Run: headless pygame with SDL's dummy video driver; simulated clock (each Clock.tick advances the game by its frame time, no real sleeping); random seed 0; keys injected as events and as key.get_pressed() state; mouse plan: one left click at the window centre at the start of phase 2, then a move to the lower-right quarter at the start of phase 3.
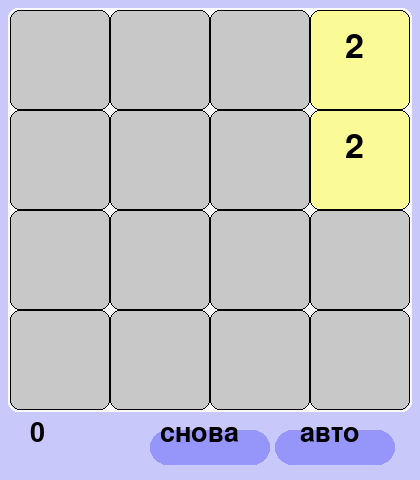
Frame 1 of 4 · flips 1–60 · no input
Frame 2 of 4 · flips 61–180 · clicked the window centre · tapped SPACE, RETURN · held RIGHT (→), D · screen unchanged from frame 1, image omitted
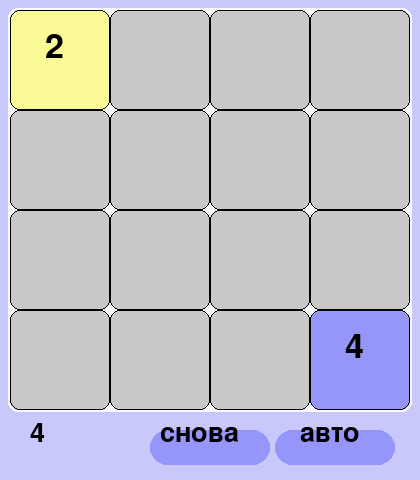
Frame 3 of 4 · flips 181–300 · moved the mouse to the lower-right quarter · held DOWN (↓), S
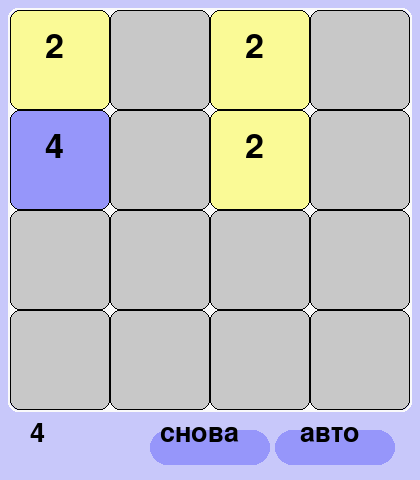
Frame 4 of 4 · flips 301–420 · held LEFT (←), A, UP (↑), W

The pygame program that drew these frames:

import random
import time
import pygame


class Table_2048:
    def __init__(self, window, sx, sy, anim_speed):
        self.window = window
        self.sx, self.sy = sx, sy
        self.score, self.anim_speed = 0, anim_speed
        self.sides = ['left', 'right', 'top', 'bottom']
        self.font = pygame.font.SysFont('serif', 50)
        self.font_end = pygame.font.SysFont('serif', 100)
        self.colors = {0: (200, 200, 200), 2: (250, 250, 150), 4: (150, 150, 250), 8: (250, 150, 250),
                       16: (150, 150, 50), 32: (50, 50, 150), 64: (150, 50, 150), 128: (250, 150, 0),
                       256: (0, 150, 150), 512: (250, 0, 150), 1024: (50, 250, 50), 2048: (250, 0, 0),
                       4096: (100, 0, 200)}
        self.a = [[0]*4 for _ in range(4)]
        self.end = False
        for _ in range(2):
            self.add_element(self.a, anim=False)

    def add_element(self, arr, anim=True):
        free = [(i, j) for i in range(4) for j in range(4) if not arr[i][j]]

        i, j = random.choice(free)
        if anim:
            for dl in range(0, 110, 10):
                self.show()
                self.draw_block(i*100, j*100, 2, size=dl)
                pygame.display.flip()
                time.sleep(1 / self.anim_speed)
        arr[i][j] = 2

    def step(self, side, arr=None):
        if self.end:
            return 0
        edited = False
        is_real, arr = (True, self.a) if not arr else (False, arr)
        dx, dy = {'left': (-1, 0), 'right': (1, 0), 'top': (0, -1), 'bottom': (0, 1)}[side]
        for _ in range(3):
            to_move, act = [], []
            for i in range(4):
                for j in range(4):
                    if arr[i][j] and 0 <= i + dx < 4 and 0 <= j + dy < 4:
                        if not arr[i + dx][j + dy]:
                            to_move.append((i, j))
                        if arr[i][j] == arr[i + dx][j + dy] and (i + dx, j + dy) not in act and (i, j) not in act:
                            to_move.append((i, j))
                            act.append((i + dx, j + dy))

            if is_real:
                for dl in range(0, 100, max(1, int(0.08 * self.anim_speed))):
                    pygame.draw.rect(self.window, (250, 250, 250), (self.sx, self.sy, 400, 400), border_radius=10)
                    pygame.draw.rect(self.window, (250, 250, 250), (self.sx - 2, self.sy - 2, 404, 404), 2,
                                     border_radius=10)
                    for i in range(4):
                        for j in range(4):
                            self.draw_block(i * 100, j * 100, arr[i][j] if (i, j) not in to_move else 0)

                    for i in range(4):
                        for j in range(4):
                            if (i, j) in to_move:
                                self.draw_block(i * 100 + dl * dx, j * 100 + dl * dy, arr[i][j])
                    pygame.display.flip()

            edited = True if to_move else edited
            for i, j in to_move:
                if is_real:
                    self.score += arr[i + dx][j + dy] * 2
                arr[i + dx][j + dy], arr[i][j] = arr[i][j] + arr[i + dx][j + dy], 0

        if edited:
            self.add_element(arr, anim=is_real)

        if is_real and self.check_finish():
            self.end = True

        return edited

    def show(self):
        pygame.draw.rect(self.window, (250, 250, 250), (self.sx, self.sy, 400, 400), border_radius=10)
        pygame.draw.rect(self.window, (250, 250, 250), (self.sx - 2, self.sy - 2, 404, 404), 2, border_radius=10)
        for i in range(4):
            for j in range(4):
                self.draw_block(i * 100, j * 100, self.a[i][j])

        if self.end:
            end_text = self.font_end.render('Конец', True, (250, 0, 50))
            self.window.blit(end_text, (self.sx + 75, self.sy + 125))

    def check_finish(self):
        for side in self.sides:
            if self.step(side, arr=[list(self.a[i]) for i in range(4)]):
                return False
        return True

    def draw_block(self, x_pos, y_pos, num, size=100):
        x_pos, y_pos = self.sx + x_pos, self.sy + y_pos
        pygame.draw.rect(self.window, self.colors[num], (x_pos, y_pos, size, size), border_radius=10)
        pygame.draw.rect(self.window, (0, 0, 0), (x_pos, y_pos, size, size), 1, 10)
        num_text = self.font.render(str(num), True, (0, 0, 0))
        if num and size == 100:
            self.window.blit(num_text, (x_pos + 35 - (len(str(num)) - 1) * 12, y_pos + 20))

    def auto_step(self):
        res = [(self.recursion([self.sides[i]]), i) for i in range(4)]
        for _, ind in sorted(res)[::-1]:
            if self.step(self.sides[ind]):
                return 0
        self.end = True

    def recursion(self, way):
        if len(way) == 5:
            arr = [list(self.a[i]) for i in range(4)]
            for side in way:
                self.step(side, arr=arr)
            return sum([line.count(0) for line in arr]) + sum([el**2 for line in arr for el in line]) / 10**8

        res = []
        for side in self.sides:
            res.append(self.recursion(way + [side]))
        return max(res)


pygame.init()
screen = pygame.display.set_mode((420, 480))
pygame.display.set_caption('2048')
font = pygame.font.SysFont('roman', 40)
screen.fill((200, 200, 250))

table = Table_2048(screen, 10, 10, 100)
table.show()

show, auto_game = True, False
while show:
    if auto_game:
        table.auto_step()

    for e in pygame.event.get():
        if e.type == pygame.QUIT:
            show = False

        if e.type == pygame.MOUSEBUTTONDOWN:
            x, y = pygame.mouse.get_pos()
            if 275 < x < 395 and 430 < y < 465:
                auto_game = not auto_game
                table.anim_speed = 300 if auto_game else 100

            if 150 < x < 270 and 430 < y < 465:
                table = Table_2048(screen, 10, 10, 100)
                auto_game = False

        if e.type == pygame.KEYDOWN:
            if e.key == pygame.K_LEFT:
                table.step('left')
            if e.key == pygame.K_RIGHT:
                table.step('right')
            if e.key == pygame.K_UP:
                table.step('top')
            if e.key == pygame.K_DOWN:
                table.step('bottom')

    screen.fill((200, 200, 250))
    screen.blit(font.render(str(table.score), True, (0, 0, 0)), (30, 420))
    pygame.draw.rect(screen, (150, 150, 250), (275, 430, 120, 35), border_radius=20)
    screen.blit(font.render('авто', True, (0, 0, 0)), (300, 420))
    pygame.draw.rect(screen, (150, 150, 250), (150, 430, 120, 35), border_radius=20)
    screen.blit(font.render('снова', True, (0, 0, 0)), (160, 420))
    table.show()
    pygame.display.flip()
